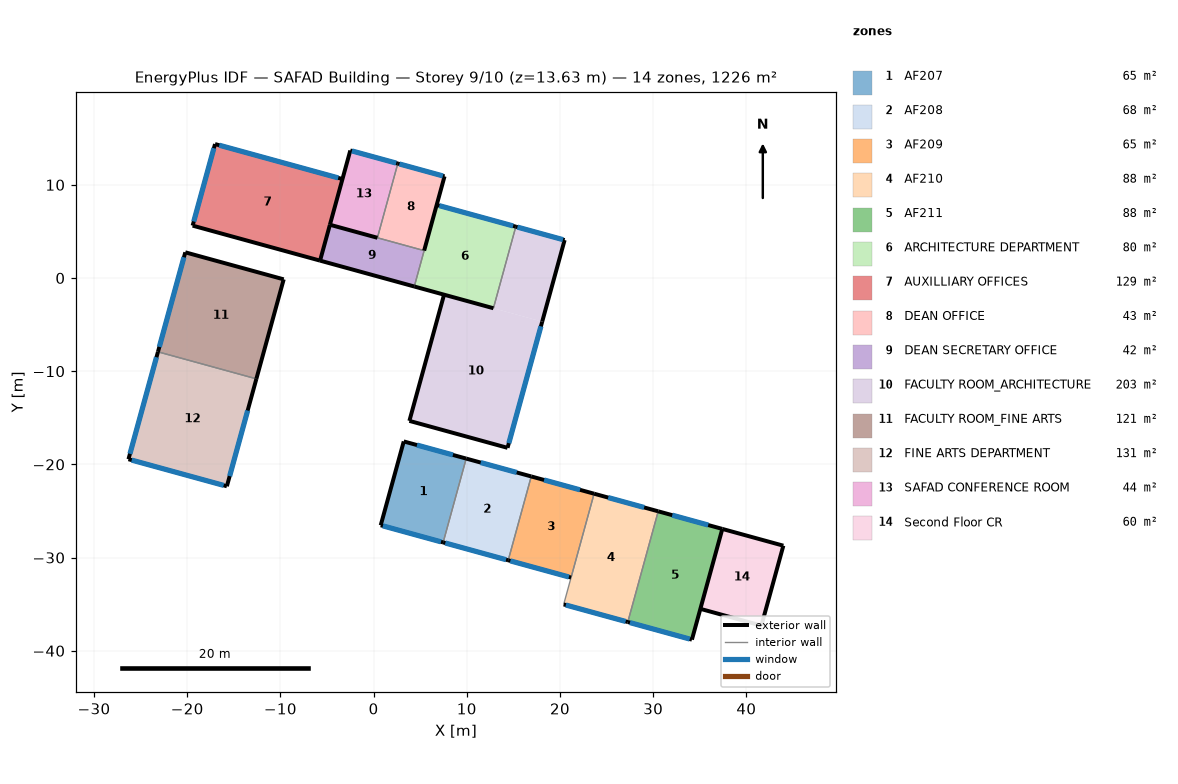
=== STOREY PLAN SPEC (per zone: floor XY polygon, exterior-wall plan segments, windows/doors) ===
zone 1: AF207  (64.8 m²)
  floor: (9.94, -19.38) (7.47, -28.37) (0.77, -26.53) (3.24, -17.54)
  exterior wall: (3.24, -17.54) – (0.77, -26.53)  [9.3 m]
  exterior wall: (0.77, -26.53) – (7.47, -28.37)  [6.9 m]
    window: (1.00, -26.60) – (7.23, -28.31)  [18.0 m²]
  exterior wall: (9.94, -19.38) – (3.24, -17.54)  [6.9 m]
    window: (8.51, -18.99) – (4.66, -17.93)  [2.0 m²]
  interior walls: 1
zone 2: AF208  (67.5 m²)
  floor: (16.92, -21.29) (14.45, -30.29) (7.47, -28.37) (9.94, -19.38)
  exterior wall: (16.92, -21.29) – (9.94, -19.38)  [7.2 m]
    window: (15.35, -20.86) – (11.50, -19.81)  [2.0 m²]
  exterior wall: (7.47, -28.37) – (14.45, -30.29)  [7.2 m]
    window: (7.70, -28.44) – (14.21, -30.23)  [18.8 m²]
  interior walls: 2
zone 3: AF209  (65.2 m²)
  floor: (23.66, -23.15) (21.19, -32.14) (14.45, -30.29) (16.92, -21.29)
  exterior wall: (23.66, -23.15) – (16.92, -21.29)  [7.0 m]
    window: (22.15, -22.73) – (18.29, -21.67)  [2.0 m²]
  exterior wall: (14.45, -30.29) – (21.19, -32.14)  [7.0 m]
    window: (14.68, -30.35) – (20.96, -32.08)  [18.1 m²]
  interior walls: 2
zone 4: AF210  (87.9 m²)
  floor: (30.54, -25.04) (27.28, -36.92) (20.40, -35.03) (23.66, -23.15)
  exterior wall: (20.40, -35.03) – (27.28, -36.92)  [7.1 m]
    window: (20.63, -35.09) – (27.05, -36.85)  [18.5 m²]
  exterior wall: (30.54, -25.04) – (23.66, -23.15)  [7.1 m]
    window: (29.03, -24.62) – (25.17, -23.56)  [2.0 m²]
  interior walls: 2
zone 5: AF211  (87.9 m²)
  floor: (37.42, -26.92) (34.16, -38.80) (27.28, -36.92) (30.54, -25.04)
  exterior wall: (37.42, -26.92) – (30.54, -25.04)  [7.1 m]
    window: (35.91, -26.51) – (32.05, -25.45)  [2.0 m²]
  exterior wall: (27.28, -36.92) – (34.16, -38.80)  [7.1 m]
    window: (27.51, -36.98) – (33.93, -38.74)  [18.5 m²]
  exterior wall: (34.16, -38.80) – (37.42, -26.92)  [12.3 m]
  interior walls: 1
zone 6: ARCHITECTURE DEPARTMENT  (79.9 m²)
  floor: (15.26, 5.51) (12.86, -3.24) (4.37, -0.91) (6.77, 7.84)
  exterior wall: (4.37, -0.91) – (12.86, -3.24)  [8.8 m]
  exterior wall: (15.26, 5.51) – (6.77, 7.84)  [8.8 m]
    window: (14.97, 5.59) – (7.06, 7.76)  [22.8 m²]
  interior walls: 2
zone 7: AUXILLIARY OFFICES  (128.7 m²)
  floor: (-3.34, 10.62) (-5.74, 1.86) (-19.42, 5.62) (-17.01, 14.37)
  exterior wall: (-3.34, 10.62) – (-17.01, 14.37)  [14.2 m]
    window: (-3.79, 10.74) – (-16.56, 14.25)  [36.8 m²]
  exterior wall: (-19.42, 5.62) – (-5.74, 1.86)  [14.2 m]
  exterior wall: (-17.01, 14.37) – (-19.42, 5.62)  [9.1 m]
    window: (-17.14, 13.93) – (-19.30, 6.06)  [19.1 m²]
  interior walls: 1
zone 8: DEAN OFFICE  (43.0 m²)
  floor: (7.61, 10.91) (5.42, 2.94) (0.41, 4.32) (2.60, 12.28)
  exterior wall: (7.61, 10.91) – (2.60, 12.28)  [5.2 m]
    window: (7.44, 10.95) – (2.77, 12.24)  [13.5 m²]
  exterior wall: (5.42, 2.94) – (7.61, 10.91)  [8.3 m]
  interior walls: 2
zone 9: DEAN SECRETARY OFFICE  (41.9 m²)
  floor: (5.42, 2.94) (4.37, -0.91) (-5.74, 1.86) (-4.69, 5.71)
  exterior wall: (-5.74, 1.86) – (4.37, -0.91)  [10.5 m]
  exterior wall: (-4.69, 5.71) – (-5.74, 1.86)  [4.0 m]
  interior walls: 2
zone 10: FACULTY ROOM_ARCHITECTURE  (202.7 m²)
  floor: (20.50, 4.07) (18.09, -4.68) (12.86, -3.24) (15.26, 5.51)
  floor: (18.09, -4.68) (14.37, -18.22) (3.84, -15.33) (7.56, -1.79)
  exterior wall: (20.50, 4.07) – (15.26, 5.51)  [5.4 m]
    window: (20.32, 4.12) – (15.43, 5.46)  [14.1 m²]
  exterior wall: (3.84, -15.33) – (14.37, -18.22)  [10.9 m]
  exterior wall: (18.09, -4.68) – (20.50, 4.07)  [9.1 m]
  exterior wall: (7.56, -1.79) – (3.84, -15.33)  [14.0 m]
  exterior wall: (14.37, -18.22) – (18.09, -4.68)  [14.0 m]
    window: (14.51, -17.72) – (17.95, -5.19)  [26.0 m²]
  interior walls: 2
zone 11: FACULTY ROOM_FINE ARTS  (121.2 m²)
  floor: (-9.65, -0.14) (-12.58, -10.82) (-23.14, -7.92) (-20.20, 2.76)
  exterior wall: (-12.58, -10.82) – (-9.65, -0.14)  [11.1 m]
  exterior wall: (-20.20, 2.76) – (-23.14, -7.92)  [11.1 m]
    window: (-20.35, 2.23) – (-22.99, -7.39)  [23.3 m²]
  exterior wall: (-9.65, -0.14) – (-20.20, 2.76)  [11.0 m]
  interior walls: 1
zone 12: FINE ARTS DEPARTMENT  (130.9 m²)
  floor: (-12.58, -10.82) (-15.74, -22.35) (-26.30, -19.45) (-23.14, -7.92)
  exterior wall: (-23.14, -7.92) – (-26.30, -19.45)  [12.0 m]
    window: (-23.30, -8.50) – (-26.14, -18.87)  [25.2 m²]
  exterior wall: (-15.74, -22.35) – (-12.58, -10.82)  [12.0 m]
    window: (-15.44, -21.26) – (-13.51, -14.22)  [14.6 m²]
  exterior wall: (-26.30, -19.45) – (-15.74, -22.35)  [11.0 m]
    window: (-25.95, -19.54) – (-16.09, -22.25)  [28.4 m²]
  interior walls: 1
zone 13: SAFAD CONFERENCE ROOM  (43.7 m²)
  floor: (2.60, 12.28) (0.41, 4.32) (-4.69, 5.71) (-2.50, 13.68)
  exterior wall: (2.60, 12.28) – (-2.50, 13.68)  [5.3 m]
    window: (2.42, 12.33) – (-2.32, 13.63)  [13.7 m²]
  exterior wall: (-4.69, 5.71) – (0.41, 4.32)  [5.3 m]
  exterior wall: (-2.50, 13.68) – (-4.69, 5.71)  [8.3 m]
  interior walls: 1
zone 14: Second Floor CR  (60.4 m²)
  floor: (43.97, -28.72) (41.61, -37.30) (35.07, -35.50) (37.42, -26.92)
  exterior wall: (43.97, -28.72) – (37.42, -26.92)  [6.8 m]
  exterior wall: (41.61, -37.30) – (43.97, -28.72)  [8.9 m]
  exterior wall: (35.07, -35.50) – (41.61, -37.30)  [6.8 m]
  interior walls: 1

=== DERIVED (storey summary) ===
Building: SAFAD Building
Storey: 9 of 10  (floor level z = 13.63 m)
Storey gross floor area: 1225.7 m²
Zones on this storey: 14
  - AF207: floor 64.8 m²; exterior wall 23.2 m (75.3 m²); 2 window(s) 20.0 m²; WWR 26.6%
  - AF208: floor 67.5 m²; exterior wall 14.5 m (46.9 m²); 2 window(s) 20.8 m²; WWR 44.3%
  - AF209: floor 65.2 m²; exterior wall 14.0 m (45.3 m²); 2 window(s) 20.1 m²; WWR 44.4%
  - AF210: floor 87.9 m²; exterior wall 14.3 m (46.2 m²); 2 window(s) 20.5 m²; WWR 44.3%
  - AF211: floor 87.9 m²; exterior wall 26.6 m (86.2 m²); 2 window(s) 20.5 m²; WWR 23.8%
  - ARCHITECTURE DEPARTMENT: floor 79.9 m²; exterior wall 17.6 m (57.1 m²); 1 window(s) 22.8 m²; WWR 40.0%
  - AUXILLIARY OFFICES: floor 128.7 m²; exterior wall 37.4 m (121.3 m²); 2 window(s) 55.9 m²; WWR 46.1%
  - DEAN OFFICE: floor 43.0 m²; exterior wall 13.5 m (43.6 m²); 1 window(s) 13.5 m²; WWR 30.8%
  - DEAN SECRETARY OFFICE: floor 41.9 m²; exterior wall 14.5 m (46.9 m²); WWR 0.0%
  - FACULTY ROOM_ARCHITECTURE: floor 202.7 m²; exterior wall 53.5 m (173.4 m²); 2 window(s) 40.1 m²; WWR 23.1%
  - FACULTY ROOM_FINE ARTS: floor 121.2 m²; exterior wall 33.1 m (107.2 m²); 1 window(s) 23.3 m²; WWR 21.8%
  - FINE ARTS DEPARTMENT: floor 130.9 m²; exterior wall 34.9 m (112.9 m²); 3 window(s) 68.2 m²; WWR 60.4%
  - SAFAD CONFERENCE ROOM: floor 43.7 m²; exterior wall 18.8 m (61.0 m²); 1 window(s) 13.7 m²; WWR 22.4%
  - Second Floor CR: floor 60.4 m²; exterior wall 22.5 m (72.8 m²); WWR 0.0%
Zone adjacency: (none detected)